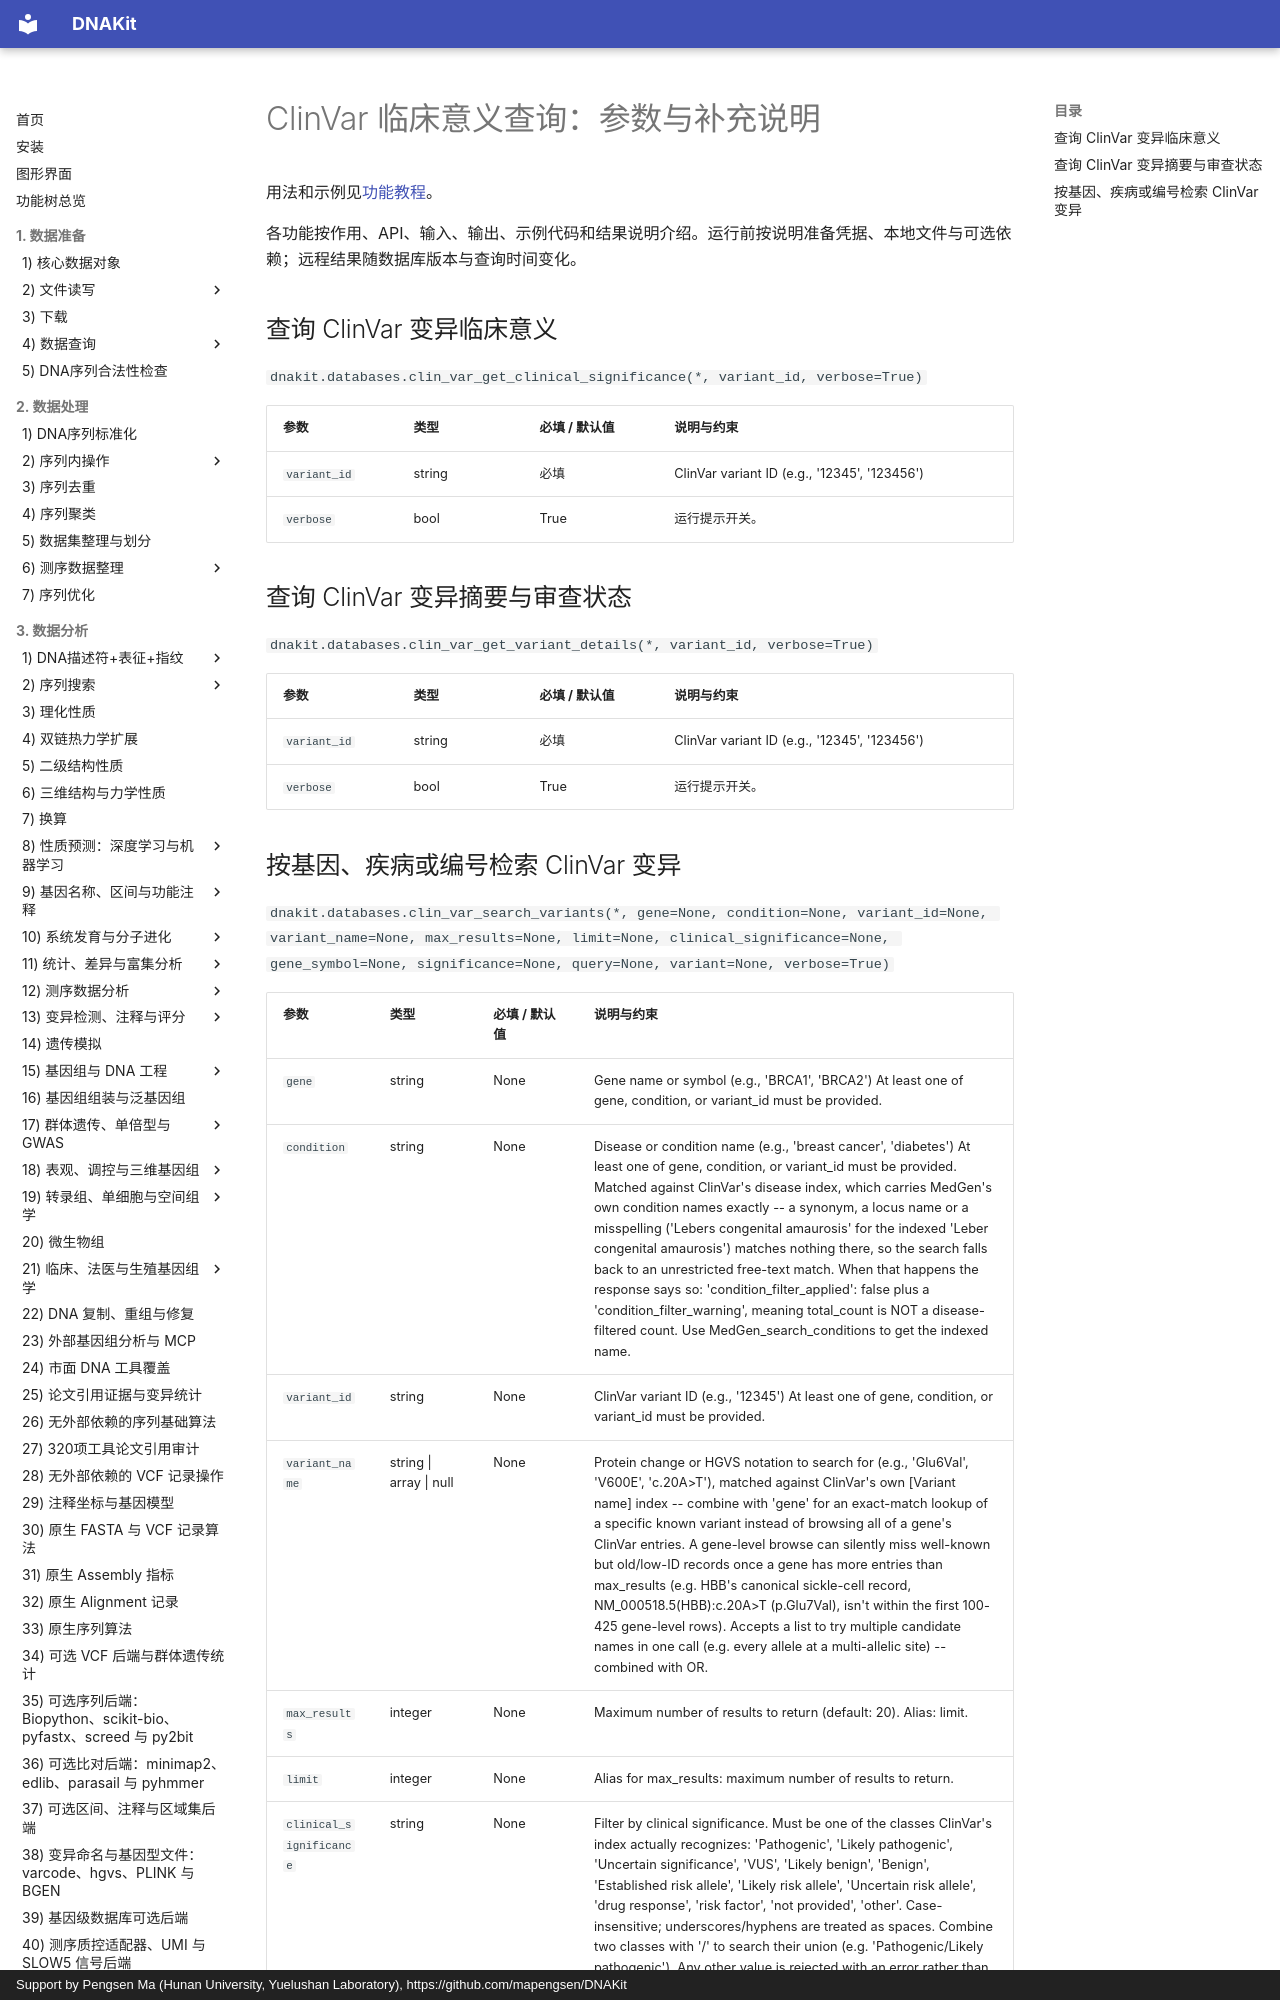

repository: mapengsen/DNAKit · page: faq/api/22_database_query_clinical_variants/index.html · generator: mkdocs · copyright: Support by Pengsen Ma (Hunan University, Yuelushan Laboratory), https://github.com/mapengsen/DNAKit

# ClinVar 临床意义查询：参数与补充说明

用法和示例见[功能教程](../../api/features/22_database_query_clinical_variants.md)。

各功能按作用、API、输入、输出、示例代码和结果说明介绍。运行前按说明准备凭据、本地文件与可选依赖；远程结果随数据库版本与查询时间变化。

## 查询 ClinVar 变异临床意义 {#dnakit.databases.clin_var_get_clinical_significance-parameters}

`dnakit.databases.clin_var_get_clinical_significance(*, variant_id, verbose=True)`

| 参数 | 类型 | 必填 / 默认值 | 说明与约束 |
| --- | --- | --- | --- |
| `variant_id` | string | 必填 | ClinVar variant ID (e.g., &#x27;12345&#x27;, &#x27;123456&#x27;) |
| `verbose` | bool | True | 运行提示开关。 |


## 查询 ClinVar 变异摘要与审查状态 {#dnakit.databases.clin_var_get_variant_details-parameters}

`dnakit.databases.clin_var_get_variant_details(*, variant_id, verbose=True)`

| 参数 | 类型 | 必填 / 默认值 | 说明与约束 |
| --- | --- | --- | --- |
| `variant_id` | string | 必填 | ClinVar variant ID (e.g., &#x27;12345&#x27;, &#x27;123456&#x27;) |
| `verbose` | bool | True | 运行提示开关。 |
